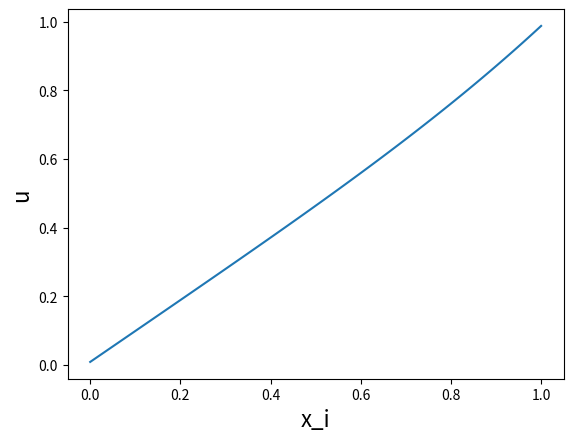

Reproduce this figure in Python.
import argparse
import logging
import sys

import numpy as np
import matplotlib.pyplot as plt
import scipy.sparse

LOG = logging.getLogger(__name__)

def source(x: float) -> float:
    """ Source function for the Poisson equation.

    Args:
        x: the x_i value to evaluate the function at.

    Returns:
        double: the function value evaluated at x_i.

    """
    return x**2

def solve(args):

    _n = args.n
    _x_l = args.x_l
    _x_h = args.x_h
    _gamma_l = args.gamma_l
    _gamma_h = args.gamma_h
    _dx = (_x_h - _x_l) / (_n)

    # Generate tridiagonal matrix ----------------------------------------------
    _diagonal_a = np.ones(_n)
    _diagonal_b = -2.0 * np.ones(_n)
    _diagonal_c = np.ones(_n)
    _diagonals = np.vstack((_diagonal_a, _diagonal_b, _diagonal_c))
    _tridiagonal = scipy.sparse.spdiags(_diagonals, (-1, 0, 1), _n, _n)
    _tridiagonal = np.array(_tridiagonal.todense())
    print(_tridiagonal)

    # Generate u-values vector -------------------------------------------------
    _u_values = np.zeros(_n)

    # Generate source vector ---------------------------------------------------
    _source_terms = np.zeros(_n)
    for i in range(0, _n):
        _x_i = _x_l + (i * (_x_h - _x_l)) / (_n+1)
        _source_terms[i] = source(_x_i) * _dx * _dx

    # Include Dirichlet boundary conditions ------------------------------------
    _source_terms[0] -= _gamma_l
    _source_terms[_n-1] -= _gamma_h

    # Solve the system Mu = s --------------------------------------------------
    _tridiagonal_inv = np.linalg.inv(_tridiagonal)
    print(_tridiagonal_inv.size)
    print(_source_terms.shape)
    _u_values = np.matmul(_tridiagonal_inv, _source_terms)

    # Plot ---------------------------------------------------------------------
    plt.plot(np.linspace(_x_l, _x_h, _n), _u_values)
    #plt.ylim((0.0, 1.0))
    plt.xlabel("x_i", fontsize=16)
    plt.ylabel("u", fontsize=16)
    plt.show()

if __name__ == "__main__":

    _PARSER = argparse.ArgumentParser(description="Parameters")
    _PARSER.add_argument('--n', default=100, type=int)
    _PARSER.add_argument('--x_l', default=0.0, type=float)
    _PARSER.add_argument('--x_h', default=1.0, type=float)
    _PARSER.add_argument('--gamma_l', default=0.0, type=float)
    _PARSER.add_argument('--gamma_h', default=1.0, type=float)
    _ARGS = _PARSER.parse_args()

    logging.basicConfig(stream=sys.stdout, level=logging.INFO)

    solve(_ARGS)
